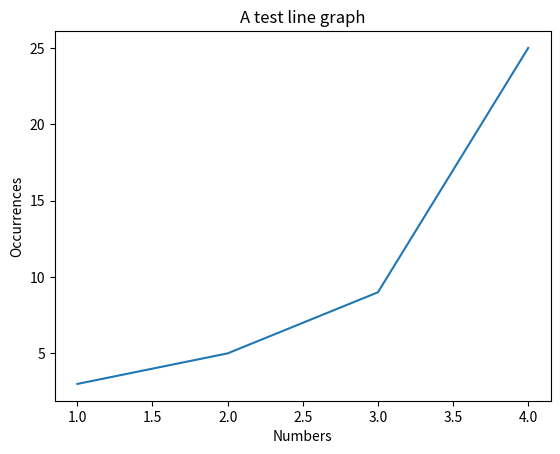

Source code (Python):
import matplotlib.pyplot as plt

#### Matplotlib figures, axes and plots

# plt.figure()
#
# plt.plot([1, 2, 3, 4], [3, 5, 9, 25])
# plt.show()


#### How to draw a line graph with matplotlib

# plt.figure()

# plt.xlabel("Categories")
# plt.ylabel("Amounts")
# plt.title("Categories vs Amounts")
#
# lines = plt.plot(["Men", "Women", "Children"], [3, 5, 9])
# plt.show()


#### The object oriented approach with matplotlib


figure = plt.figure()
axes = figure.add_subplot()
axes.set_title("A test line graph")
axes.set_xlabel("Numbers")
axes.set_ylabel("Occurrences")
axes.plot([1, 2, 3, 4], [3, 5, 9, 25])
plt.show()


#### How to add multiple subplots

# figure, (ax1, ax2) = plt.subplots(1, 2)
#
# ax1.plot([1, 2, 3, 4], [3, 5, 9, 25])
# ax2.plot([1, 2, 3, 4], [5, 7, 11, 17])
#
# plt.show()